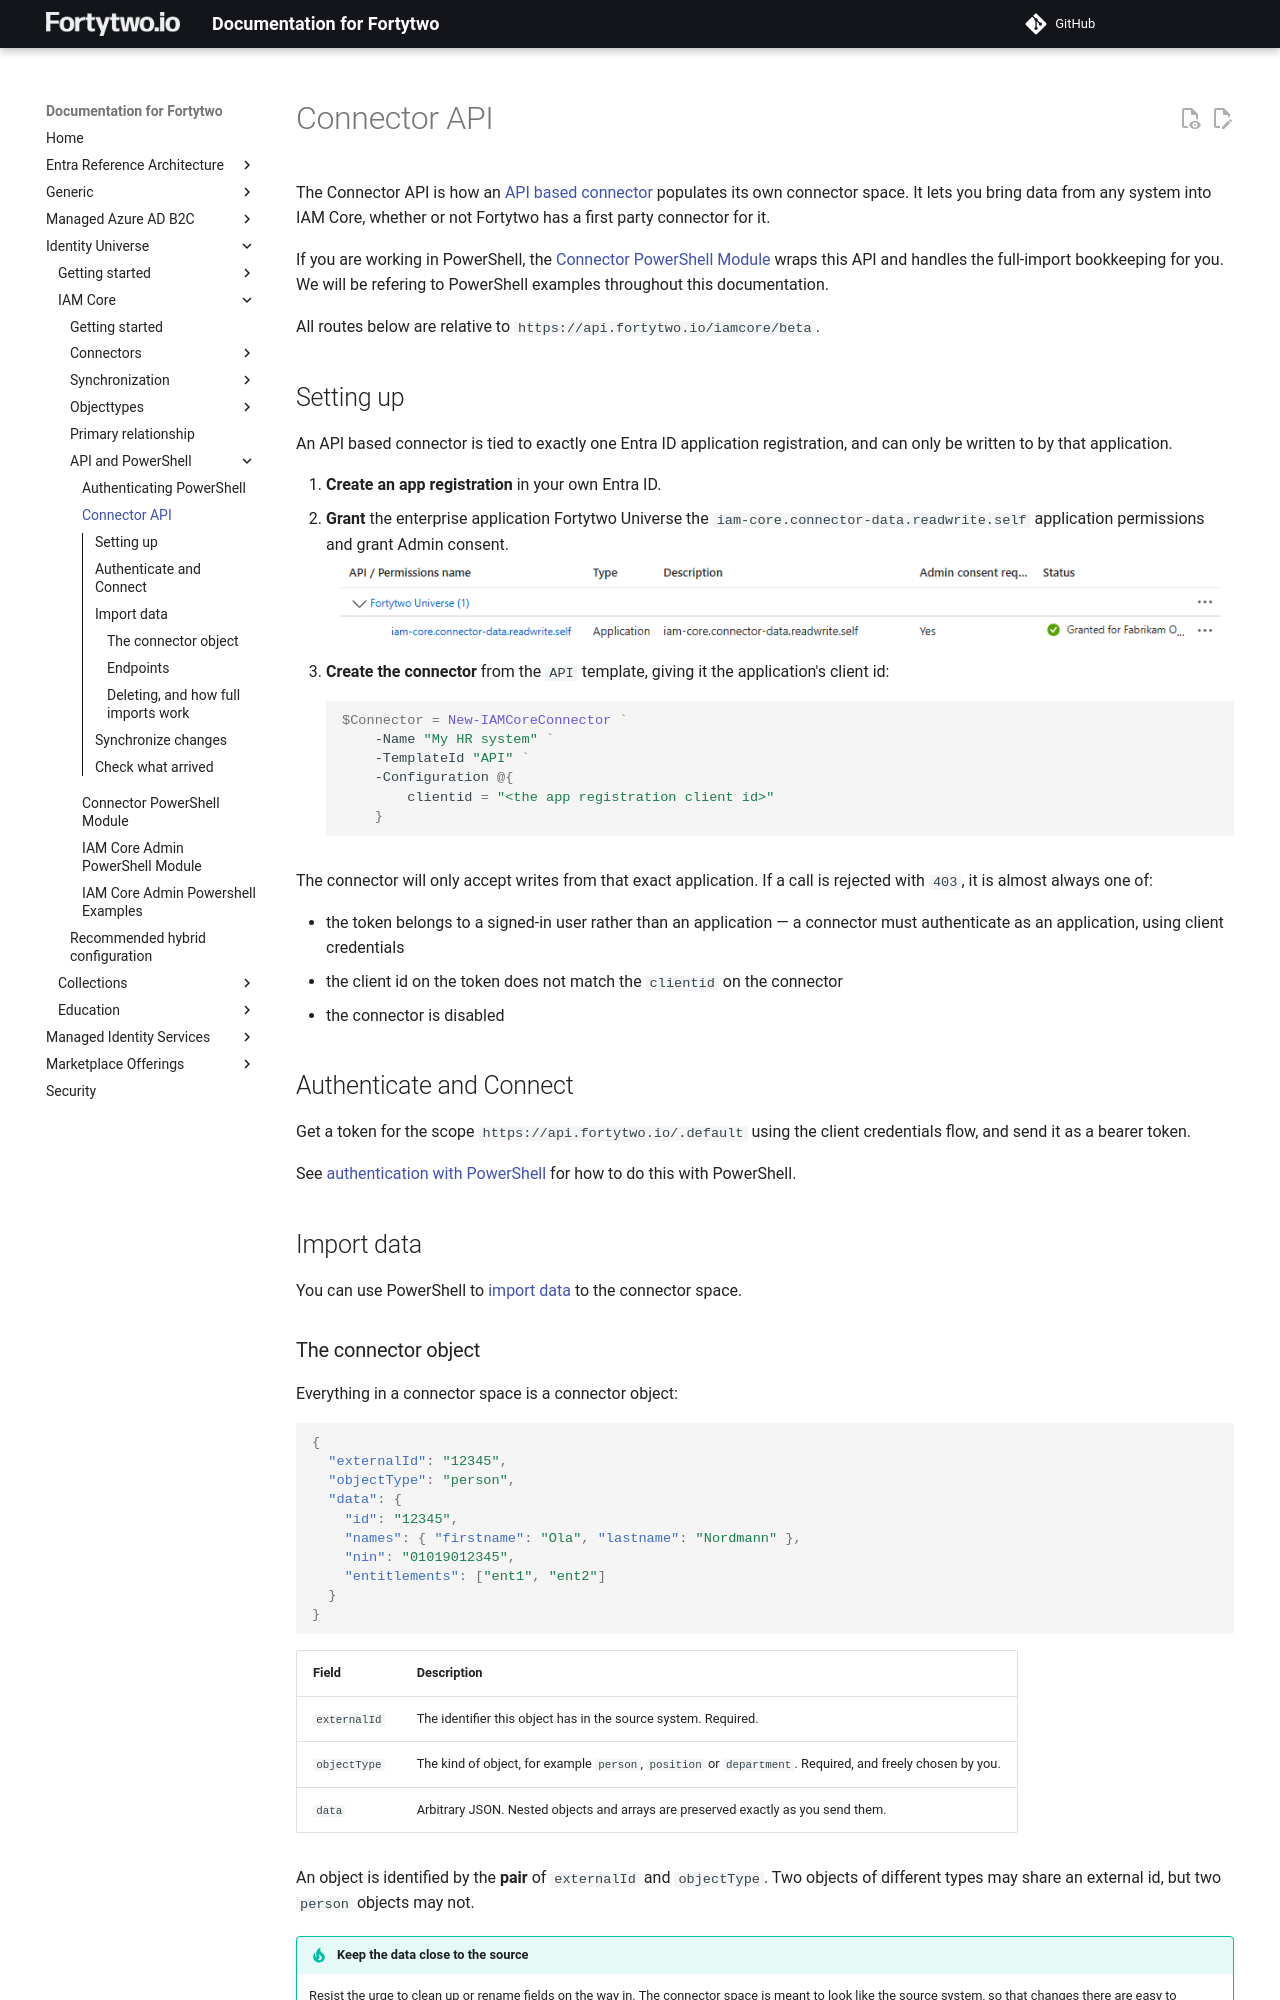

repository: fortytwoservices/public-docs.fortytwo.io · page: identity-universe/iam-core/api/connector-api/index.html · generator: mkdocs

# Connector API

The Connector API is how an [API based connector](../connectors/index.md#api-based-connector) populates its own connector space. It lets you bring data from any system into IAM Core, whether or not Fortytwo has a first party connector for it.

If you are working in PowerShell, the [Connector PowerShell Module](connector-powershell-module.md) wraps this API and handles the full-import bookkeeping for you. We will be refering to PowerShell examples throughout this documentation.

All routes below are relative to `https://api.fortytwo.io/iamcore/beta`.

## Setting up

An API based connector is tied to exactly one Entra ID application registration, and can only be written to by that application.

1. **Create an app registration** in your own Entra ID.
2. **Grant** the enterprise application Fortytwo Universe the `iam-core.connector-data.readwrite.self` application permissions and grant Admin consent.
![Grant application permission](./media/api-permissions.png)
3. **Create the connector** from the `API` template, giving it the application's client id:

    ```PowerShell
    $Connector = New-IAMCoreConnector `
        -Name "My HR system" `
        -TemplateId "API" `
        -Configuration @{
            clientid = "<the app registration client id>"
        }
    ```

The connector will only accept writes from that exact application. If a call is rejected with `403`, it is almost always one of:

- the token belongs to a signed-in user rather than an application — a connector must authenticate as an application, using client credentials
- the client id on the token does not match the `clientid` on the connector
- the connector is disabled

## Authenticate and Connect

Get a token for the scope `https://api.fortytwo.io/.default` using the client credentials flow, and send it as a bearer token. 

See [authentication with PowerShell](connector-powershell-module.md#authenticate-and-connect) for how to do this with PowerShell.

## Import data

You can use PowerShell to [import data](connector-powershell-module.md#import-data) to the connector space.
